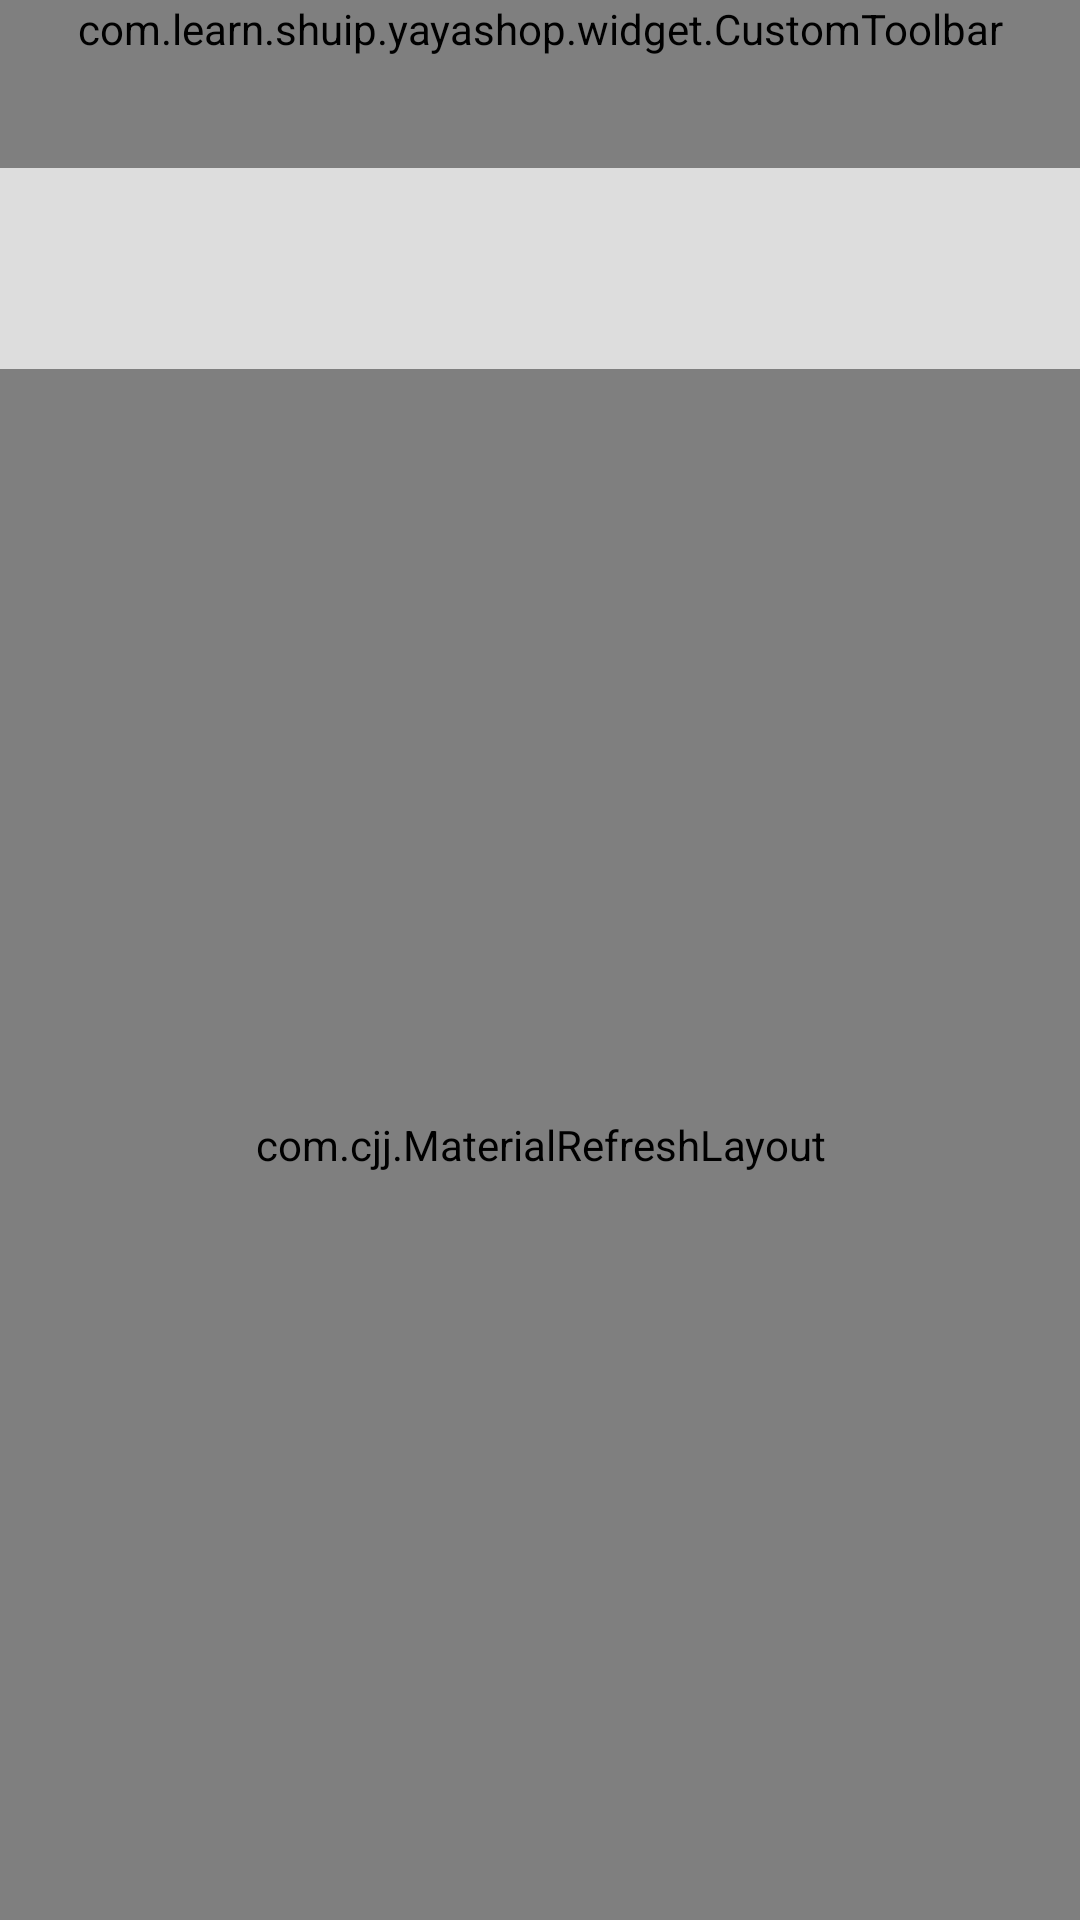

This screen was rendered from an Android layout file. Write that file and the resources it references.
<!-- AndroidManifest.xml: application theme AppTheme -->
<!-- res/layout/activity_warelist.xml -->
<?xml version="1.0" encoding="utf-8"?>
<LinearLayout xmlns:android="http://schemas.android.com/apk/res/android"
    xmlns:app="http://schemas.android.com/apk/res-auto"
    android:layout_width="match_parent"
    android:layout_height="match_parent"
    android:background="@color/backColor"
    android:orientation="vertical">

    <com.learn.shuip.yayashop.widget.CustomToolbar
        android:id="@+id/toolbar_warelist"
        android:layout_width="match_parent"
        android:layout_height="wrap_content"
        android:background="?attr/colorPrimary"
        android:contentInsetEnd="56dp"
        android:minHeight="?attr/actionBarSize"
        app:isShowSearchView="false"
        app:navigationIcon="@drawable/icon_back_32px"
        app:title="@string/warelist">

    </com.learn.shuip.yayashop.widget.CustomToolbar>

    <android.support.design.widget.TabLayout
        android:id="@+id/tab_layout"
        android:layout_width="match_parent"
        android:layout_height="wrap_content"
        app:tabGravity="fill"
        style="@style/customTabLayoutStyle"
        app:tabMode="fixed">

    </android.support.design.widget.TabLayout>

    <TextView
        android:id="@+id/txt_summary"
        android:layout_width="wrap_content"
        android:layout_height="wrap_content"
        android:textColor="@color/gray" />

    <com.cjj.MaterialRefreshLayout
        android:id="@+id/refresh_layout"
        android:layout_width="match_parent"
        android:layout_height="match_parent"
        app:overlay="false"
        app:progress_colors="@array/material_colors"
        app:wave_color="#90ffffff"
        app:wave_height_type="higher"
        app:wave_show="false">

        <android.support.v7.widget.RecyclerView
            android:id="@+id/recycler_view_warelist"
            android:layout_width="match_parent"
            android:layout_height="match_parent">

        </android.support.v7.widget.RecyclerView>

    </com.cjj.MaterialRefreshLayout>

</LinearLayout>
<!-- resources referenced by this layout -->
<resources>
  <color name="backColor">#2000</color>
  <color name="gray">#808080</color>
  <string name="warelist">商品列表</string>
  <style name="customTabLayoutStyle" parent="Widget.Design.TabLayout">
          <item name="tabIndicatorColor">@color/red</item>
          <item name="tabIndicatorHeight">2dp</item>
          <item name="tabPaddingStart">12dp</item>
          <item name="tabPaddingEnd">12dp</item>
          <item name="tabBackground">@color/white</item>
          <item name="tabTextAppearance">@style/customTabTextAppearence</item>
          <item name="tabSelectedTextColor">@color/red</item>
      </style>
  <style name="AppTheme" parent="Theme.AppCompat">
          
          <item name="colorPrimary">@color/colorPrimary</item>
          <item name="colorPrimaryDark">@color/colorPrimaryDark</item>
          <item name="android:textColorPrimary">@color/white</item>
          
          <item name="android:windowBackground">@android:color/white</item>
  
          <item name="android:windowActionBar">false</item>
          <item name="android:windowNoTitle">true</item>
  
          <item name="windowActionBar">false</item>
          <item name="windowNoTitle">true</item>
      </style>
  <color name="red">#ff0000</color>
  <color name="white">#ffffff</color>
  <style name="customTabTextAppearence" parent="TextAppearance.Design.Tab">
          <item name="android:textSize">14sp</item>
          <item name="android:textColor">@color/darkgray</item>
          <item name="android:textAllCaps">true</item>
      </style>
  <color name="colorPrimary">#eb4f38</color>
  <color name="colorPrimaryDark">#009688</color>
  <color name="darkgray">#a9a9a9</color>
</resources>
